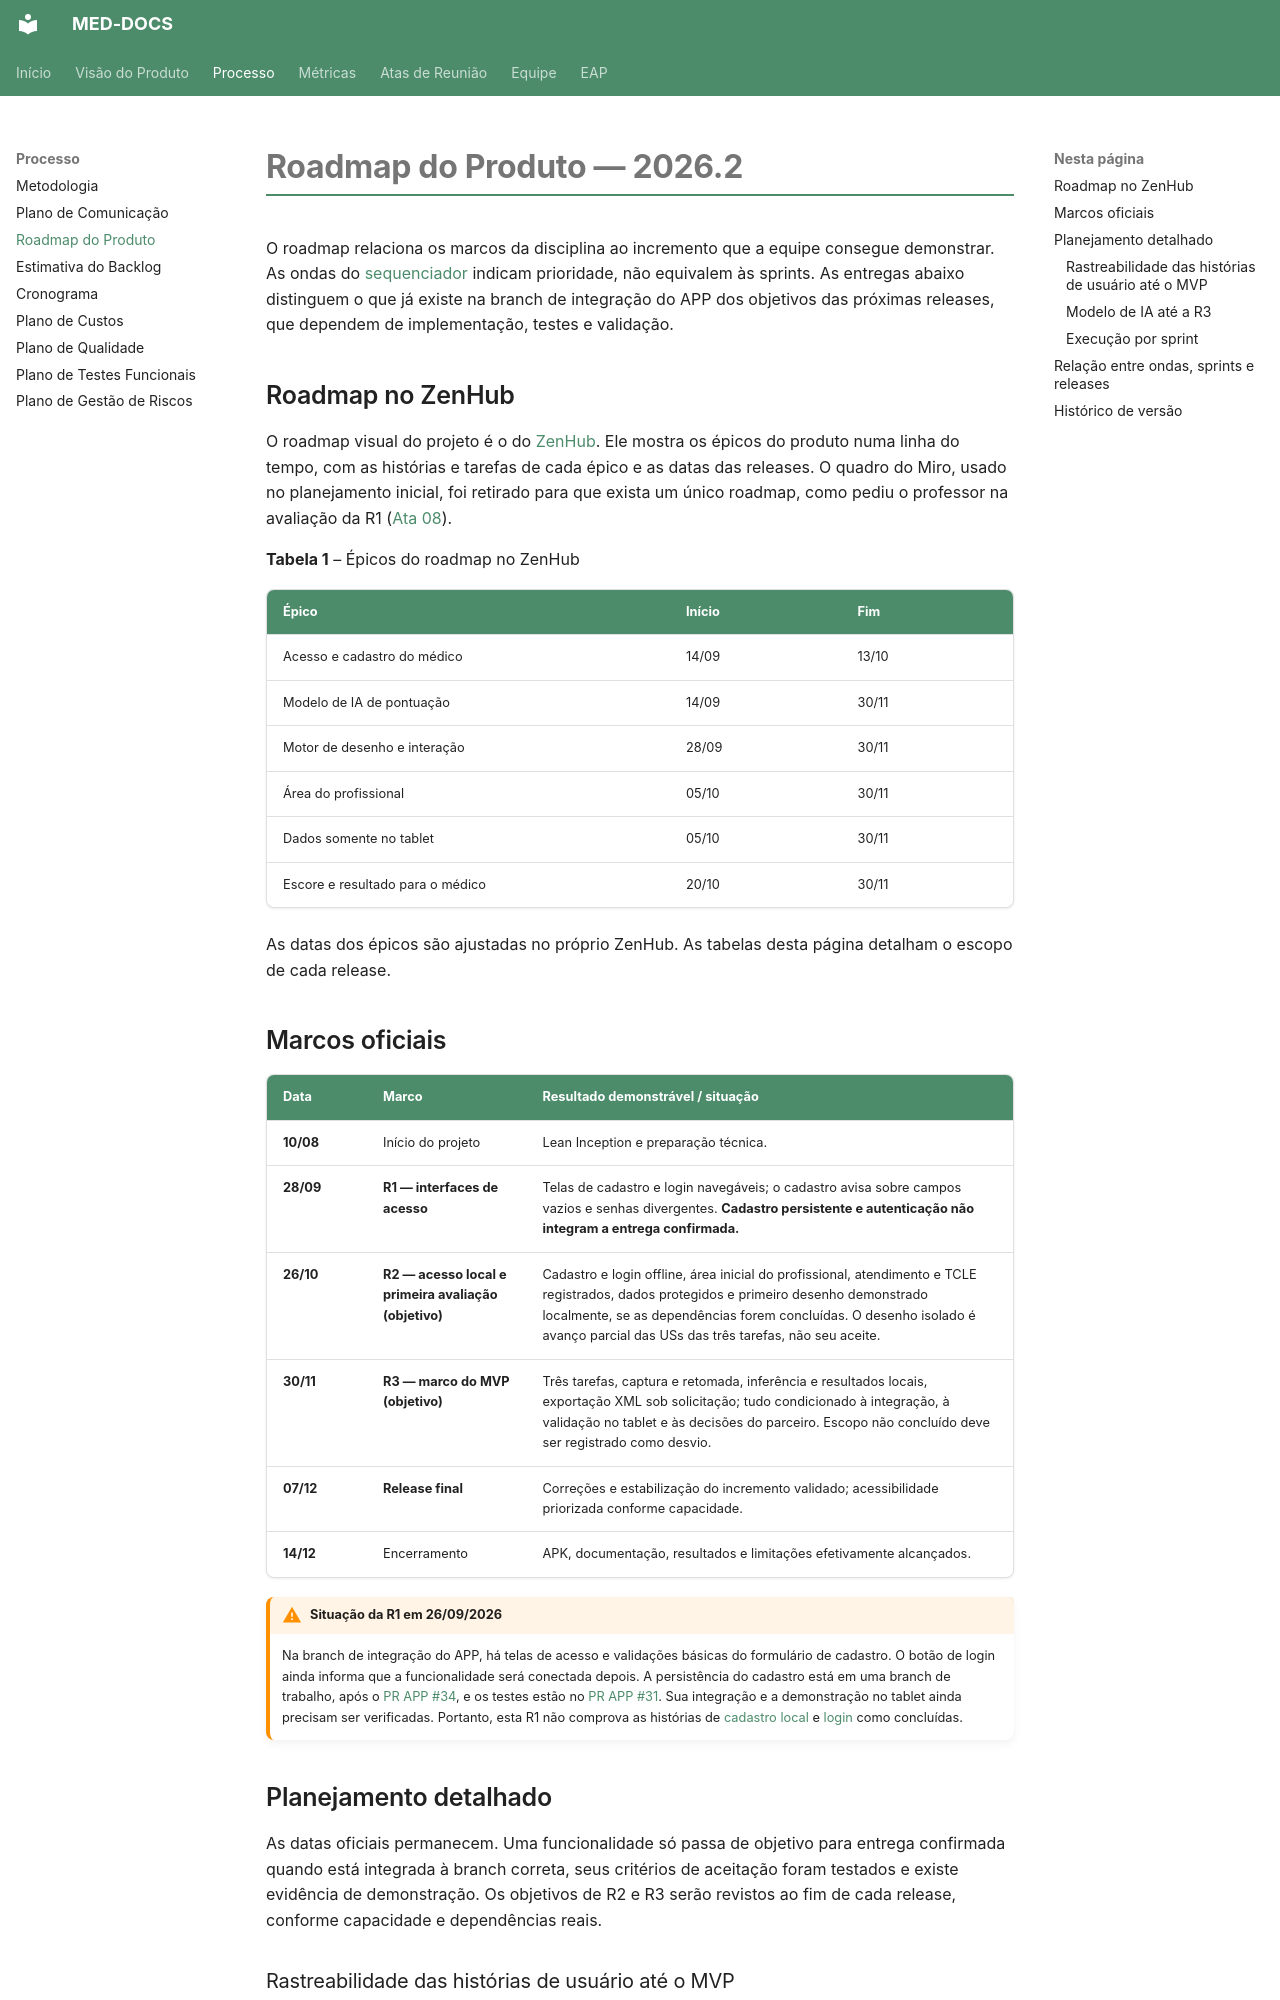

repository: fga-eps-mds/2026.2-UNB-FCTE_UNIEURO_MED-DOCS · page: processo/roadmap/index.html · generator: mkdocs



# Roadmap do Produto — 2026.2

O roadmap relaciona os marcos da disciplina ao incremento que a equipe consegue demonstrar. As ondas do [sequenciador](../produto/sequenciador.md) indicam prioridade, não equivalem às sprints. As entregas abaixo distinguem o que já existe na branch de integração do APP dos objetivos das próximas releases, que dependem de implementação, testes e validação.

## Roadmap no ZenHub

O roadmap visual do projeto é o do [ZenHub](https://app.zenhub.com/workspaces/unbfcte-unieuromed-6a8c447d652b15002979b829/roadmap). Ele mostra os épicos do produto numa linha do tempo, com as histórias e tarefas de cada épico e as datas das releases. O quadro do Miro, usado no planejamento inicial, foi retirado para que exista um único roadmap, como pediu o professor na avaliação da R1 ([Ata 08](../atas-reunioes/Ata-08-EPS-2026-10-02-PO.md)).

**Tabela 1** – Épicos do roadmap no ZenHub

| Épico | Início | Fim |
|---|---|---|
| Acesso e cadastro do médico | 14/09 | 13/10 |
| Modelo de IA de pontuação | 14/09 | 30/11 |
| Motor de desenho e interação | 28/09 | 30/11 |
| Área do profissional | 05/10 | 30/11 |
| Dados somente no tablet | 05/10 | 30/11 |
| Escore e resultado para o médico | 20/10 | 30/11 |

As datas dos épicos são ajustadas no próprio ZenHub. As tabelas desta página detalham o escopo de cada release.

## Marcos oficiais

| Data | Marco | Resultado demonstrável / situação |
|---|---|---|
| **10/08** | Início do projeto | Lean Inception e preparação técnica. |
| **28/09** | **R1 — interfaces de acesso** | Telas de cadastro e login navegáveis; o cadastro avisa sobre campos vazios e senhas divergentes. **Cadastro persistente e autenticação não integram a entrega confirmada.** |
| **26/10** | **R2 — acesso local e primeira avaliação (objetivo)** | Cadastro e login offline, área inicial do profissional, atendimento e TCLE registrados, dados protegidos e primeiro desenho demonstrado localmente, se as dependências forem concluídas. O desenho isolado é avanço parcial das USs das três tarefas, não seu aceite. |
| **30/11** | **R3 — marco do MVP (objetivo)** | Três tarefas, captura e retomada, inferência e resultados locais, exportação XML sob solicitação; tudo condicionado à integração, à validação no tablet e às decisões do parceiro. Escopo não concluído deve ser registrado como desvio. |
| **07/12** | **Release final** | Correções e estabilização do incremento validado; acessibilidade priorizada conforme capacidade. |
| **14/12** | Encerramento | APK, documentação, resultados e limitações efetivamente alcançados. |

!!! warning "Situação da R1 em 26/09/2026"
    Na branch de integração do APP, há telas de acesso e validações básicas do
    formulário de cadastro. O botão de login ainda informa que a funcionalidade
    será conectada depois. A persistência do cadastro está em uma branch de
    trabalho, após o [PR APP #34](https://github.com/fga-eps-mds/2026.2-UNB-FCTE_UNIEURO_MED-APP/pull/34),
    e os testes estão no [PR APP #31](https://github.com/fga-eps-mds/2026.2-UNB-FCTE_UNIEURO_MED-APP/pull/31).
    Sua integração e a demonstração no tablet ainda precisam ser verificadas.
    Portanto, esta R1 não comprova as histórias de [cadastro local](https://github.com/fga-eps-mds/2026.2-UNB-FCTE_UNIEURO_MED-APP/issues/5)
    e [login](https://github.com/fga-eps-mds/2026.2-UNB-FCTE_UNIEURO_MED-APP/issues/6) como concluídas.

## Planejamento detalhado

As datas oficiais permanecem. Uma funcionalidade só passa de objetivo para entrega confirmada quando está integrada à branch correta, seus critérios de aceitação foram testados e existe evidência de demonstração. Os objetivos de R2 e R3 serão revistos ao fim de cada release, conforme capacidade e dependências reais.
